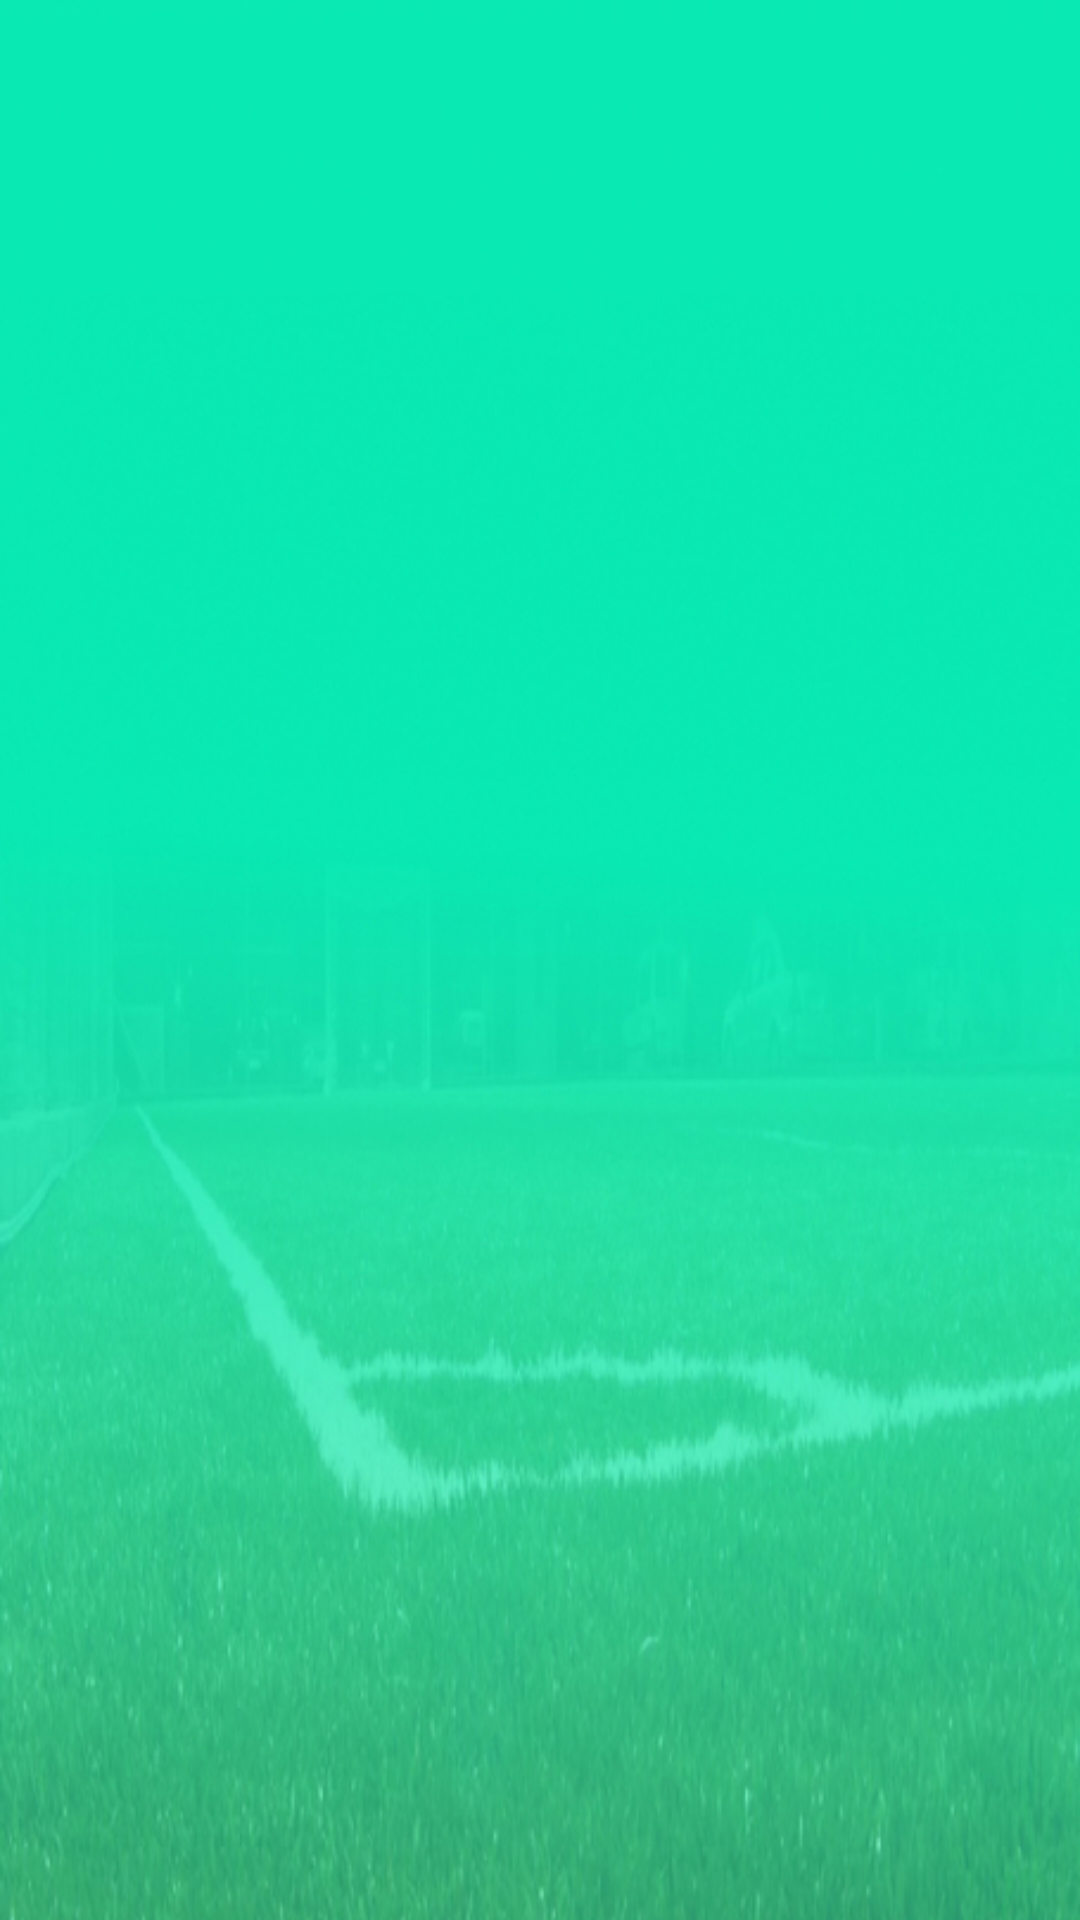

Layout XML and referenced resources for this Android screen:
<!-- AndroidManifest.xml: application theme AppTheme -->
<!-- res/layout/activity_select_action.xml -->
<?xml version="1.0" encoding="utf-8"?>
<LinearLayout xmlns:android="http://schemas.android.com/apk/res/android"
    android:id="@+id/content_frame"
    android:layout_width="match_parent"
    android:layout_height="match_parent"
    android:background="@drawable/game_banner">
</LinearLayout>
<!-- resources referenced by this layout -->
<resources>
  <!-- drawable game_banner: jpg bitmap (drawable-xhdpi, 177249 bytes) -->
  <style name="AppTheme" parent="Theme.AppCompat.Light.NoActionBar">
          
          <item name="colorPrimary">@color/colorPrimary</item>
          <item name="colorPrimaryDark">@color/colorPrimaryDark</item>
          <item name="colorAccent">@color/colorAccent</item>
      </style>
  <color name="colorPrimary">#3F51B5</color>
  <color name="colorPrimaryDark">#303F9F</color>
  <color name="colorAccent">#FF4081</color>
</resources>
